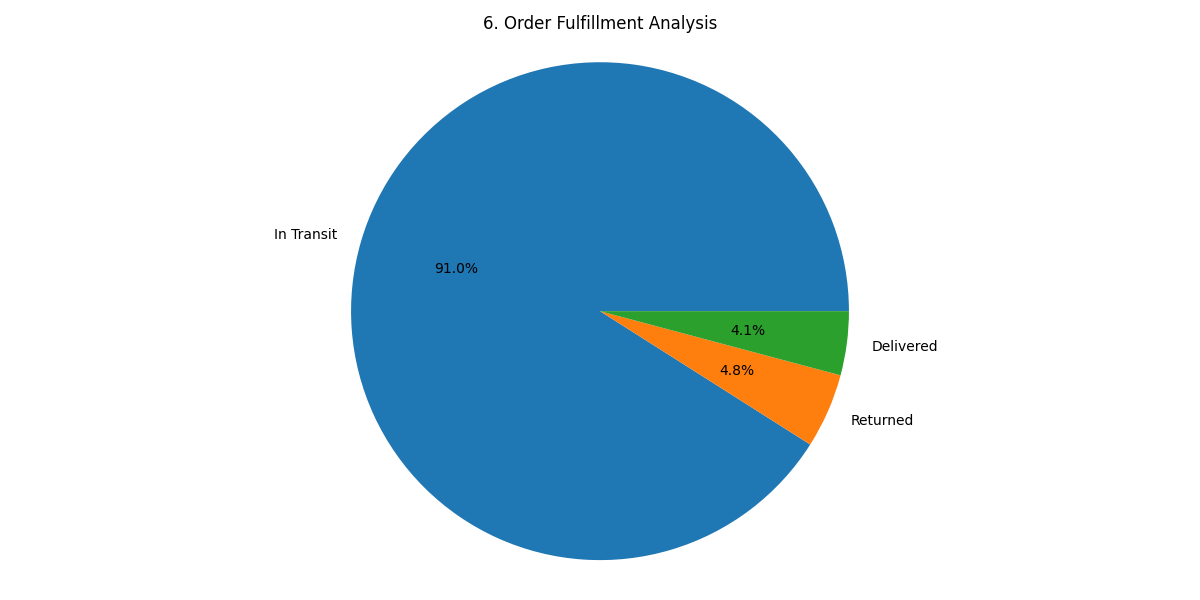

The data file committed next to this chart (first rows):
shipping_status, total_orders, percentage
In Transit, 1822, 91.01
Returned, 97, 4.85
Delivered, 83, 4.15
